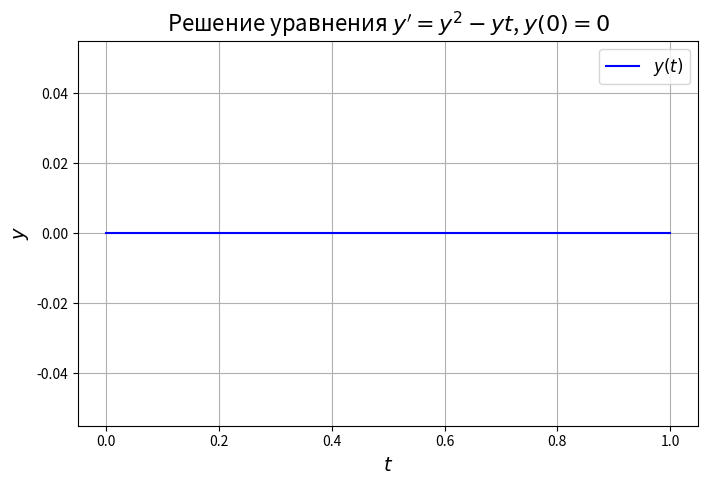
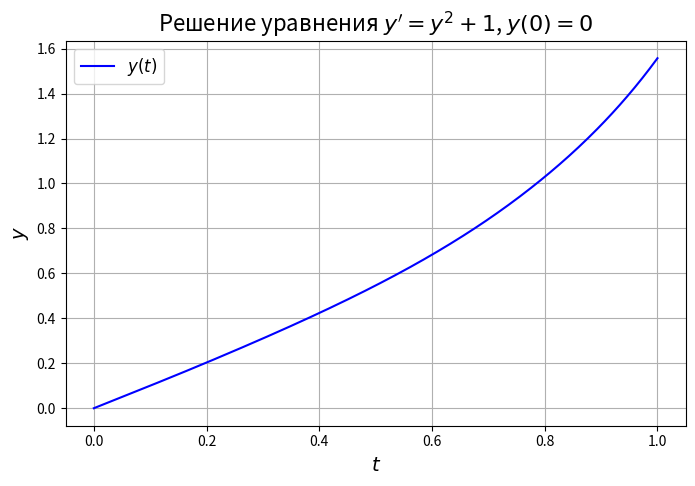

Source code (Python) for these figures, in order:
import numpy as np
import matplotlib.pyplot as plt
from scipy.integrate import solve_ivp

# ------------------------------
# Функция правой части первого уравнения
# y' = y^2 - yt
# ------------------------------
def ode1(t, y):
    return y**2 - y * t

# ------------------------------
# Функция правой части второго уравнения
# y' = y^2 + 1
# ------------------------------
def ode2(t, y):
    return y**2 + 1

# ------------------------------
# Решение ОДУ с использованием solve_ivp
# ------------------------------
def solve_ode(ode_func, initial_condition, time_interval):
    """
    Решает ОДУ с помощью solve_ivp.
    
    :param ode_func: Функция правой части уравнения (y').
    :param initial_condition: Начальное условие y(0).
    :param time_interval: Интервал времени [t_start, t_end].
    :return: Результат solve_ivp (время и решение).
    """
    result = solve_ivp(
        fun=ode_func,
        t_span=time_interval,
        y0=[initial_condition],
        method='RK45',
        dense_output=True
    )
    return result

# ------------------------------
# Визуализация решения
# ------------------------------
def visualize_solution(time_interval, solution, title):
    """
    Построение графика зависимости y(t).
    
    :param time_interval: Интервал времени [t_start, t_end].
    :param solution: Объект solve_ivp с решением.
    :param title: Заголовок графика.
    """
    t = np.linspace(time_interval[0], time_interval[1], 300)
    y = solution.sol(t)  # Получаем значения y(t) через dense_output
    plt.figure(figsize=(8, 5))
    plt.plot(t, y.T, label=r'$y(t)$', color='blue')
    plt.xlabel(r'$t$', fontsize=14)
    plt.ylabel(r'$y$', fontsize=14)
    plt.title(title, fontsize=16)
    plt.legend(fontsize=12)
    plt.grid(True)
    plt.show()

# ------------------------------
# Главная функция
# ------------------------------
def main():
    # Уравнение 1: y' = y^2 - yt, y(0) = 0, t ∈ [0, 1]
    ode1_initial_condition = 0
    ode1_time_interval = (0, 1)
    ode1_solution = solve_ode(ode1, ode1_initial_condition, ode1_time_interval)
    visualize_solution(
        ode1_time_interval,
        ode1_solution,
        title="Решение уравнения $y' = y^2 - yt$, $y(0) = 0$"
    )

    # Уравнение 2: y' = y^2 + 1, y(0) = 0, t ∈ [0, 1]
    ode2_initial_condition = 0
    ode2_time_interval = (0, 1)
    ode2_solution = solve_ode(ode2, ode2_initial_condition, ode2_time_interval)
    visualize_solution(
        ode2_time_interval,
        ode2_solution,
        title="Решение уравнения $y' = y^2 + 1$, $y(0) = 0$"
    )

# ------------------------------
# Вызов главной функции
# ------------------------------
if __name__ == "__main__":
    main()